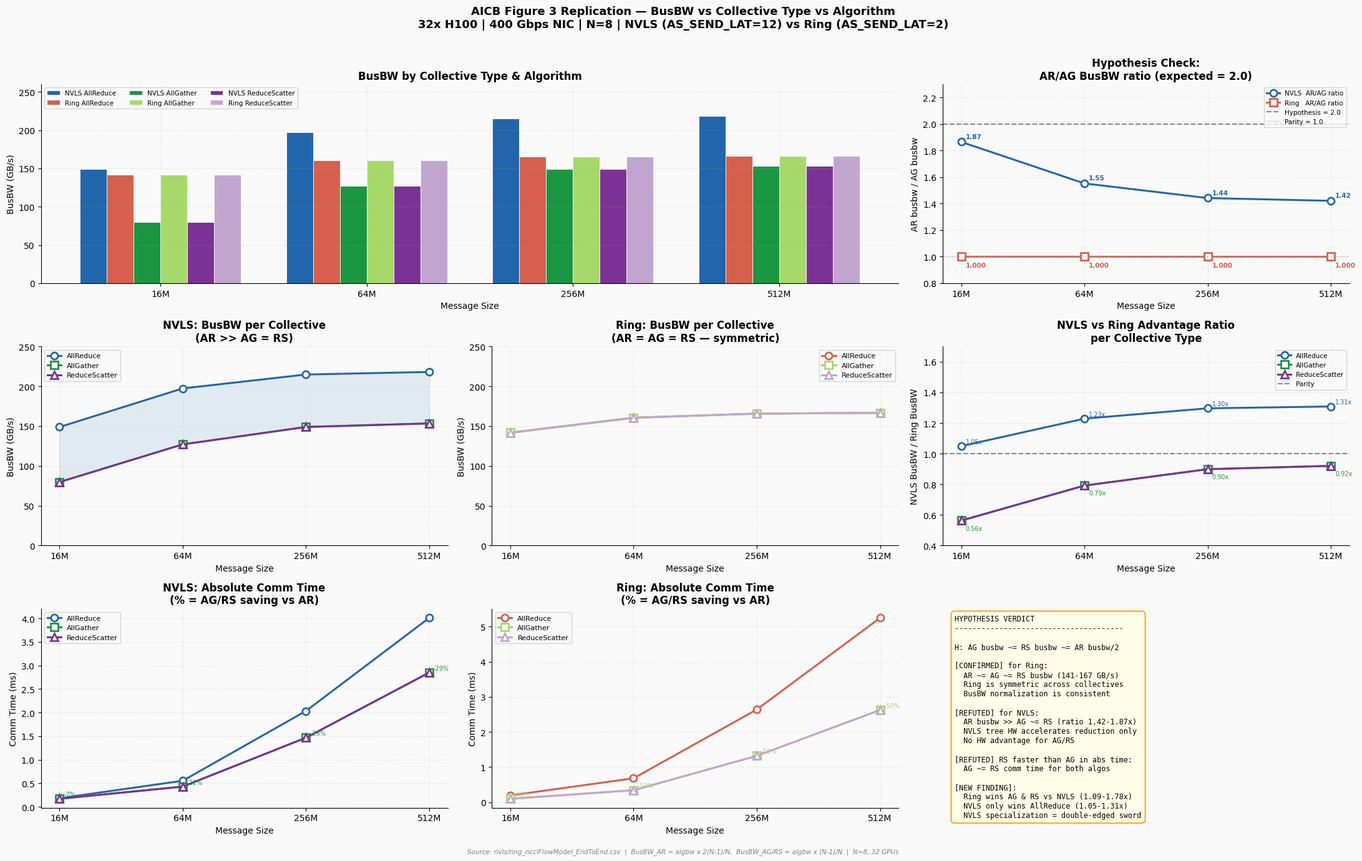

Recreate this plot in Python.
import matplotlib.pyplot as plt
import matplotlib.ticker as ticker
import numpy as np

# ── Hardcoded from nvls/ring_ncclFlowModel_EndToEnd.csv ──────────────────────
# Workload: multiCollective.txt — 18 layers
# Rows 1-4:  AllReduce   16M, 64M, 256M, 512M
# Rows 5-8:  AllGather   16M, 64M, 256M, 512M
# Rows 9-12: ReduceScatter 16M, 64M, 256M, 512M
# N=8, 32 GPUs, H100, 400 Gbps NIC, AS_NVLS_ENABLE=1 / AS_PXN_ENABLE=1

msg_labels = ["16M", "64M", "256M", "512M"]

# ── BusBW (GB/s) ──────────────────────────────────────────────────────────────
nvls_ar_bw = [148.877, 197.375, 214.866, 218.089]
nvls_ag_bw = [ 79.807, 127.134, 148.986, 153.436]
nvls_rs_bw = [ 79.723, 127.081, 148.968, 153.426]

ring_ar_bw = [141.849, 160.606, 165.728, 166.682]
ring_ag_bw = [141.817, 160.576, 165.728, 166.682]
ring_rs_bw = [141.553, 160.491, 165.705, 166.670]

# ── AlgBW (GB/s) ──────────────────────────────────────────────────────────────
nvls_ar_algbw = [ 85.072, 112.786, 122.781, 124.622]
nvls_ag_algbw = [ 91.208, 145.296, 170.270, 175.355]
nvls_rs_algbw = [ 91.112, 145.235, 170.249, 175.344]

ring_ar_algbw = [ 81.056,  91.775,  94.702,  95.247]
ring_ag_algbw = [162.077, 183.515, 189.403, 190.493]
ring_rs_algbw = [161.775, 183.418, 189.377, 190.480]

# ── Absolute comm time (µs) ───────────────────────────────────────────────────
nvls_ar_time = [183.667,  554.147, 2036.150, 4012.126]
nvls_ag_time = [171.312,  430.156, 1468.258, 2851.360]
nvls_rs_time = [171.492,  430.336, 1468.438, 2851.540]

ring_ar_time = [192.767,  681.016, 2639.862, 5249.504]
ring_ag_time = [ 96.405,  340.571, 1319.935, 2624.763]
ring_rs_time = [ 96.585,  340.751, 1320.115, 2624.943]

# ── Derived ratios ────────────────────────────────────────────────────────────
nvls_ring_ar   = [n/r for n,r in zip(nvls_ar_bw, ring_ar_bw)]
nvls_ring_ag   = [n/r for n,r in zip(nvls_ag_bw, ring_ag_bw)]
nvls_ring_rs   = [n/r for n,r in zip(nvls_rs_bw, ring_rs_bw)]
nvls_ar_ag_ratio = [a/b for a,b in zip(nvls_ar_bw, nvls_ag_bw)]
ring_ar_ag_ratio  = [a/b for a,b in zip(ring_ar_bw,  ring_ag_bw)]

# ── Style ─────────────────────────────────────────────────────────────────────
plt.rcParams.update({
    "font.family":       "DejaVu Sans",
    "axes.spines.top":   False,
    "axes.spines.right": False,
    "axes.grid":         True,
    "grid.alpha":        0.22,
    "grid.linestyle":    "--",
    "figure.facecolor":  "#f9f9f9",
    "axes.facecolor":    "#f9f9f9",
})

C = {
    "nvls_ar": "#2166ac", "ring_ar": "#d6604d",
    "nvls_ag": "#1a9641", "ring_ag": "#a6d96a",
    "nvls_rs": "#7b3294", "ring_rs": "#c2a5cf",
    "ref":     "#888888",
}

x = np.arange(len(msg_labels))
w = 0.13

fig = plt.figure(figsize=(22, 14))
fig.suptitle(
    "AICB Figure 3 Replication — BusBW vs Collective Type vs Algorithm\n"
    "32x H100 | 400 Gbps NIC | N=8 | NVLS (AS_SEND_LAT=12) vs Ring (AS_SEND_LAT=2)",
    fontsize=13, fontweight="bold", y=0.98
)

# ── Panel 1: Grouped bar — all 6 series ──────────────────────────────────────
ax1 = fig.add_subplot(3, 3, (1, 2))
offsets = [-2.5*w, -1.5*w, -0.5*w, 0.5*w, 1.5*w, 2.5*w]
series = [
    (nvls_ar_bw, "NVLS AllReduce",     C["nvls_ar"]),
    (ring_ar_bw, "Ring AllReduce",     C["ring_ar"]),
    (nvls_ag_bw, "NVLS AllGather",     C["nvls_ag"]),
    (ring_ag_bw, "Ring AllGather",     C["ring_ag"]),
    (nvls_rs_bw, "NVLS ReduceScatter", C["nvls_rs"]),
    (ring_rs_bw, "Ring ReduceScatter", C["ring_rs"]),
]
for (data, label, color), off in zip(series, offsets):
    ax1.bar(x + off, data, w, label=label, color=color,
            edgecolor="white", linewidth=0.6)
ax1.set_xticks(x); ax1.set_xticklabels(msg_labels)
ax1.set_xlabel("Message Size"); ax1.set_ylabel("BusBW (GB/s)")
ax1.set_title("BusBW by Collective Type & Algorithm", fontweight="bold")
ax1.set_ylim(0, 260)
ax1.legend(fontsize=7.5, ncol=3, loc="upper left")

# ── Panel 2: AR/AG busbw ratio — hypothesis check ────────────────────────────
ax2 = fig.add_subplot(3, 3, 3)
ax2.plot(msg_labels, nvls_ar_ag_ratio, "o-", color=C["nvls_ar"], lw=2.2, ms=8,
         markerfacecolor="white", markeredgewidth=2, label="NVLS  AR/AG ratio")
ax2.plot(msg_labels, ring_ar_ag_ratio,  "s-", color=C["ring_ar"], lw=2.2, ms=8,
         markerfacecolor="white", markeredgewidth=2, label="Ring   AR/AG ratio")
ax2.axhline(2.0, color=C["ref"], linestyle="--", lw=1.5, label="Hypothesis = 2.0")
ax2.axhline(1.0, color="#aaa",   linestyle=":",  lw=1.0, label="Parity = 1.0")
for i, (nv, ri) in enumerate(zip(nvls_ar_ag_ratio, ring_ar_ag_ratio)):
    ax2.annotate(f"{nv:.2f}", (i, nv), textcoords="offset points",
                 xytext=(5, 4), fontsize=7.5, color=C["nvls_ar"], fontweight="bold")
    ax2.annotate(f"{ri:.3f}", (i, ri), textcoords="offset points",
                 xytext=(5,-12), fontsize=7.5, color=C["ring_ar"], fontweight="bold")
ax2.set_xticks(x); ax2.set_xticklabels(msg_labels)
ax2.set_ylim(0.8, 2.3)
ax2.set_xlabel("Message Size"); ax2.set_ylabel("AR busbw / AG busbw")
ax2.set_title("Hypothesis Check:\nAR/AG BusBW ratio (expected = 2.0)", fontweight="bold")
ax2.legend(fontsize=7.5)

# ── Panel 3: NVLS BusBW lines ─────────────────────────────────────────────────
ax3 = fig.add_subplot(3, 3, 4)
ax3.plot(msg_labels, nvls_ar_bw, "o-", color=C["nvls_ar"], lw=2.2, ms=8,
         markerfacecolor="white", markeredgewidth=2, label="AllReduce")
ax3.plot(msg_labels, nvls_ag_bw, "s-", color=C["nvls_ag"], lw=2.2, ms=8,
         markerfacecolor="white", markeredgewidth=2, label="AllGather")
ax3.plot(msg_labels, nvls_rs_bw, "^-", color=C["nvls_rs"], lw=2.2, ms=8,
         markerfacecolor="white", markeredgewidth=2, label="ReduceScatter")
ax3.fill_between(msg_labels, nvls_ar_bw, nvls_ag_bw,
                 alpha=0.10, color=C["nvls_ar"])
ax3.set_xticks(x); ax3.set_xticklabels(msg_labels)
ax3.set_ylabel("BusBW (GB/s)"); ax3.set_xlabel("Message Size")
ax3.set_title("NVLS: BusBW per Collective\n(AR >> AG = RS)", fontweight="bold")
ax3.set_ylim(0, 250); ax3.legend(fontsize=8)

# ── Panel 4: Ring BusBW lines ─────────────────────────────────────────────────
ax4 = fig.add_subplot(3, 3, 5)
ax4.plot(msg_labels, ring_ar_bw, "o-", color=C["ring_ar"], lw=2.2, ms=8,
         markerfacecolor="white", markeredgewidth=2, label="AllReduce")
ax4.plot(msg_labels, ring_ag_bw, "s-", color=C["ring_ag"], lw=2.2, ms=8,
         markerfacecolor="white", markeredgewidth=2, label="AllGather")
ax4.plot(msg_labels, ring_rs_bw, "^-", color=C["ring_rs"], lw=2.2, ms=8,
         markerfacecolor="white", markeredgewidth=2, label="ReduceScatter")
ax4.set_xticks(x); ax4.set_xticklabels(msg_labels)
ax4.set_ylabel("BusBW (GB/s)"); ax4.set_xlabel("Message Size")
ax4.set_title("Ring: BusBW per Collective\n(AR = AG = RS — symmetric)", fontweight="bold")
ax4.set_ylim(0, 250); ax4.legend(fontsize=8)

# ── Panel 5: NVLS/Ring ratio per collective ───────────────────────────────────
ax5 = fig.add_subplot(3, 3, 6)
ax5.plot(msg_labels, nvls_ring_ar, "o-", color=C["nvls_ar"], lw=2.2, ms=8,
         markerfacecolor="white", markeredgewidth=2, label="AllReduce")
ax5.plot(msg_labels, nvls_ring_ag, "s-", color=C["nvls_ag"], lw=2.2, ms=8,
         markerfacecolor="white", markeredgewidth=2, label="AllGather")
ax5.plot(msg_labels, nvls_ring_rs, "^-", color=C["nvls_rs"], lw=2.2, ms=8,
         markerfacecolor="white", markeredgewidth=2, label="ReduceScatter")
ax5.axhline(1.0, color=C["ref"], linestyle="--", lw=1.5, label="Parity")
for i in range(4):
    ax5.annotate(f"{nvls_ring_ar[i]:.2f}x", (i, nvls_ring_ar[i]),
                 textcoords="offset points", xytext=(5, 3),
                 fontsize=7, color=C["nvls_ar"])
    ax5.annotate(f"{nvls_ring_ag[i]:.2f}x", (i, nvls_ring_ag[i]),
                 textcoords="offset points", xytext=(5,-11),
                 fontsize=7, color=C["nvls_ag"])
ax5.set_xticks(x); ax5.set_xticklabels(msg_labels)
ax5.set_xlabel("Message Size"); ax5.set_ylabel("NVLS BusBW / Ring BusBW")
ax5.set_title("NVLS vs Ring Advantage Ratio\nper Collective Type", fontweight="bold")
ax5.set_ylim(0.4, 1.7); ax5.legend(fontsize=7.5)

# ── Panel 6: Absolute comm time — NVLS ───────────────────────────────────────
ax6 = fig.add_subplot(3, 3, 7)
ax6.plot(msg_labels, [t/1000 for t in nvls_ar_time], "o-", color=C["nvls_ar"],
         lw=2.2, ms=8, markerfacecolor="white", markeredgewidth=2, label="AllReduce")
ax6.plot(msg_labels, [t/1000 for t in nvls_ag_time], "s-", color=C["nvls_ag"],
         lw=2.2, ms=8, markerfacecolor="white", markeredgewidth=2, label="AllGather")
ax6.plot(msg_labels, [t/1000 for t in nvls_rs_time], "^-", color=C["nvls_rs"],
         lw=2.2, ms=8, markerfacecolor="white", markeredgewidth=2, label="ReduceScatter")
for i in range(4):
    s = (nvls_ar_time[i] - nvls_ag_time[i]) / nvls_ar_time[i] * 100
    ax6.annotate(f"-{s:.0f}%", (i, nvls_ag_time[i]/1000),
                 textcoords="offset points", xytext=(5, 3),
                 fontsize=7, color=C["nvls_ag"])
ax6.set_xticks(x); ax6.set_xticklabels(msg_labels)
ax6.set_xlabel("Message Size"); ax6.set_ylabel("Comm Time (ms)")
ax6.set_title("NVLS: Absolute Comm Time\n(% = AG/RS saving vs AR)", fontweight="bold")
ax6.legend(fontsize=8)

# ── Panel 7: Absolute comm time — Ring ───────────────────────────────────────
ax7 = fig.add_subplot(3, 3, 8)
ax7.plot(msg_labels, [t/1000 for t in ring_ar_time], "o-", color=C["ring_ar"],
         lw=2.2, ms=8, markerfacecolor="white", markeredgewidth=2, label="AllReduce")
ax7.plot(msg_labels, [t/1000 for t in ring_ag_time], "s-", color=C["ring_ag"],
         lw=2.2, ms=8, markerfacecolor="white", markeredgewidth=2, label="AllGather")
ax7.plot(msg_labels, [t/1000 for t in ring_rs_time], "^-", color=C["ring_rs"],
         lw=2.2, ms=8, markerfacecolor="white", markeredgewidth=2, label="ReduceScatter")
for i in range(4):
    s = (ring_ar_time[i] - ring_ag_time[i]) / ring_ar_time[i] * 100
    ax7.annotate(f"-{s:.0f}%", (i, ring_ag_time[i]/1000),
                 textcoords="offset points", xytext=(5, 3),
                 fontsize=7, color=C["ring_ag"])
ax7.set_xticks(x); ax7.set_xticklabels(msg_labels)
ax7.set_xlabel("Message Size"); ax7.set_ylabel("Comm Time (ms)")
ax7.set_title("Ring: Absolute Comm Time\n(% = AG/RS saving vs AR)", fontweight="bold")
ax7.legend(fontsize=8)

# ── Panel 8: Verdict ──────────────────────────────────────────────────────────
ax8 = fig.add_subplot(3, 3, 9)
ax8.axis("off")
verdict = (
    "HYPOTHESIS VERDICT\n"
    "--------------------------------------\n\n"
    "H: AG busbw ~= RS busbw ~= AR busbw/2\n\n"
    "[CONFIRMED] for Ring:\n"
    "  AR ~= AG ~= RS busbw (141-167 GB/s)\n"
    "  Ring is symmetric across collectives\n"
    "  BusBW normalization is consistent\n\n"
    "[REFUTED] for NVLS:\n"
    "  AR busbw >> AG ~= RS (ratio 1.42-1.87x)\n"
    "  NVLS tree HW accelerates reduction only\n"
    "  No HW advantage for AG/RS\n\n"
    "[REFUTED] RS faster than AG in abs time:\n"
    "  AG ~= RS comm time for both algos\n\n"
    "[NEW FINDING]:\n"
    "  Ring wins AG & RS vs NVLS (1.09-1.78x)\n"
    "  NVLS only wins AllReduce (1.05-1.31x)\n"
    "  NVLS specialization = double-edged sword"
)
ax8.text(0.03, 0.97, verdict, transform=ax8.transAxes,
         fontsize=8.5, verticalalignment="top", fontfamily="monospace",
         bbox=dict(boxstyle="round,pad=0.5", facecolor="#fffde7",
                   edgecolor="#f9a825", linewidth=1.5))

fig.text(0.5, 0.01,
    "Source: nvls/ring_ncclFlowModel_EndToEnd.csv  |  "
    "BusBW_AR = algbw x 2(N-1)/N,  BusBW_AG/RS = algbw x (N-1)/N  |  N=8, 32 GPUs",
    ha="center", fontsize=7.5, color="gray", style="italic")

plt.tight_layout(rect=[0, 0.02, 1, 0.97])
plt.savefig("aicb_fig3_multicollective.png", dpi=180, bbox_inches="tight")
plt.savefig("aicb_fig3_multicollective.pdf", bbox_inches="tight")
print("Saved: aicb_fig3_multicollective.png and .pdf")
plt.show()
